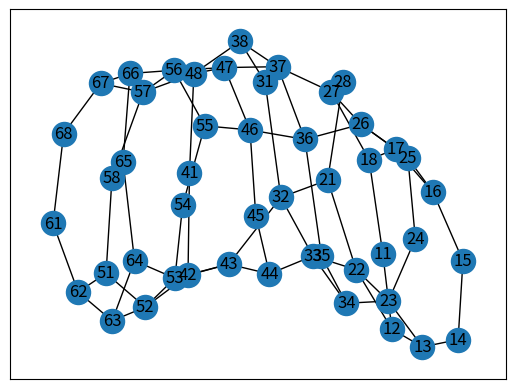
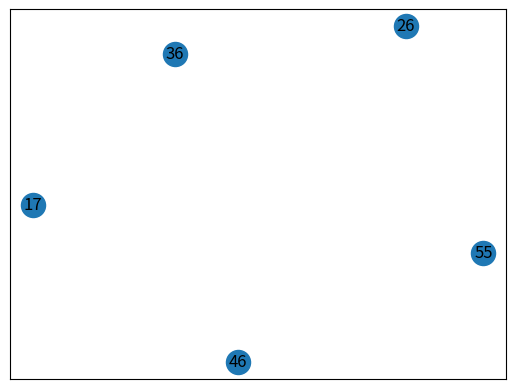
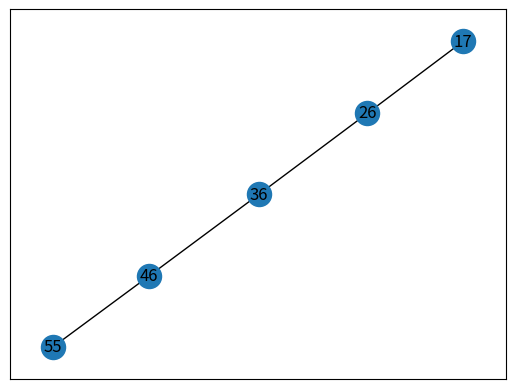
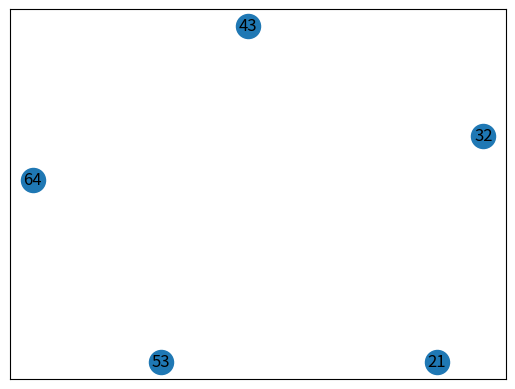
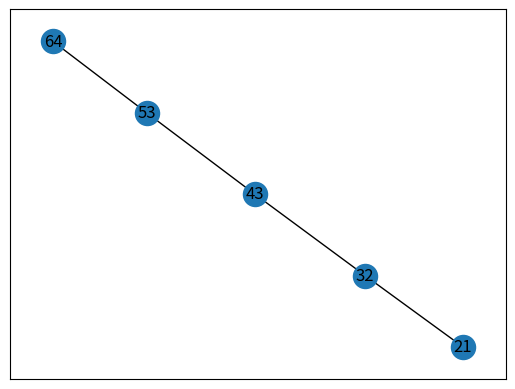
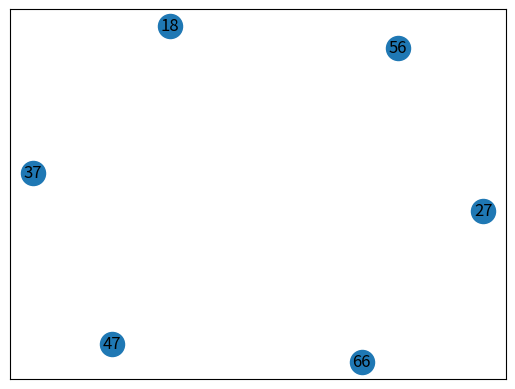
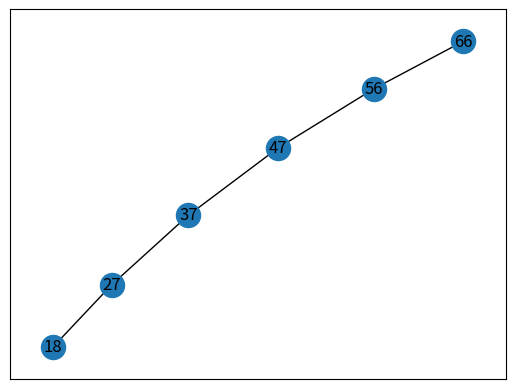
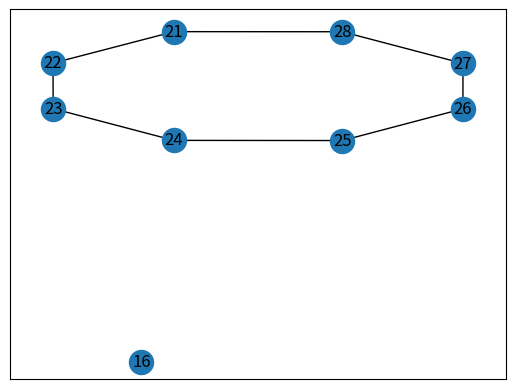
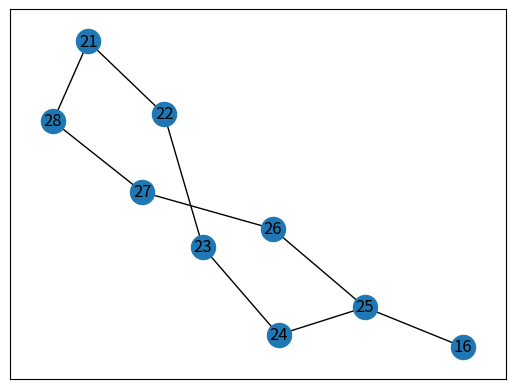
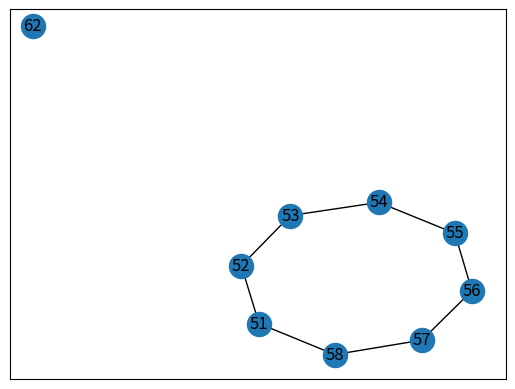
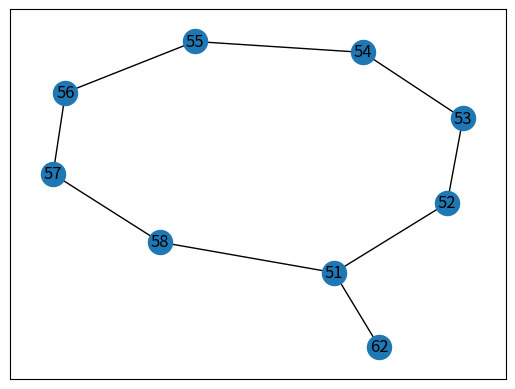
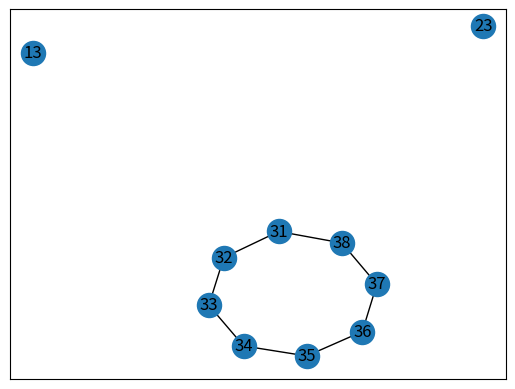
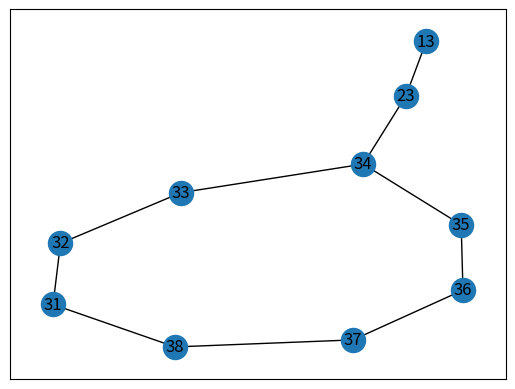
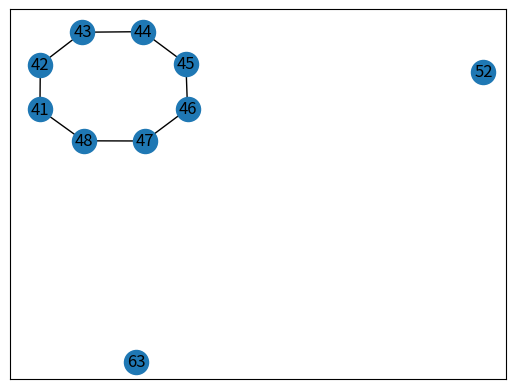
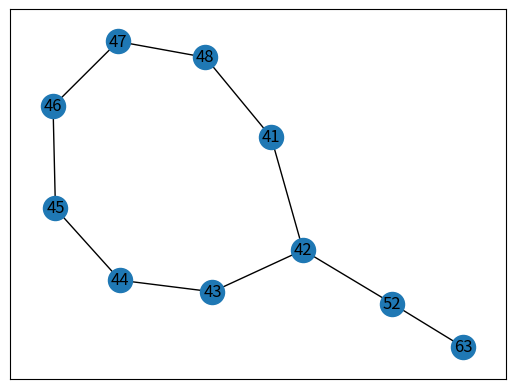
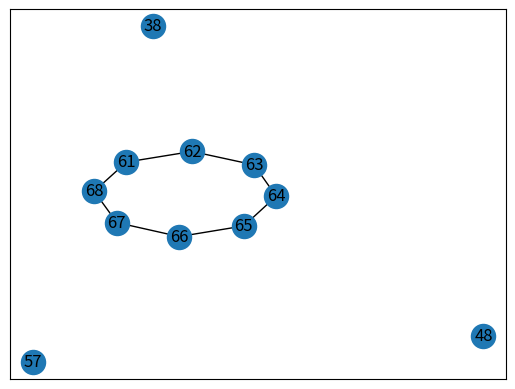

Write the Python code that produced these figures, in order.
# -*- coding: UTF-8 -*-
import math

import matplotlib.pyplot as plt
import copy
import random
import networkx as nx
import numpy as np
import time

M=6  #卫星轨道数
N=8	 #每个轨道上的卫星数量

class Graph(object):
	def __init__(self, *args, **kwargs):
		self.node_neighbors = {}  #记录node的邻接情况  以字典形式记录全局  每个node以list形式记录自身信息
		self.visited = {}
		self.A = []  # 为现存节点数组  ???
		self.degree = {}  # 为度数组,记录节点的度

	def all_nodes(self):
		keys_list = self.node_neighbors.keys()
		return keys_list

	def add_node(self, node):
		if node not  in self.all_nodes():
			self.node_neighbors[node] = []  #初始化node节点，值为空

	def add_nodes(self, nodes):
		for node in nodes:
			if node not in self.all_nodes():
				self.add_node(node)

	def add_edge(self, u, v):
		if (u != v):
			if u in self.node_neighbors:
				if (v not in self.node_neighbors[u]) and (u not in self.node_neighbors[v]):
					self.node_neighbors[u].append(v)
					self.node_neighbors[v].append(u)
		else:
			print(str(u)+"not exist!")

	def add_edges(self, list):
		for item in list:
			self.add_edge(item[0],item[1])
	"""
	param:
	 	nodes:record neighbor nodes
	 	degree:{},record every node's degree
	"""
	def get_degree(self):
		self.degree.clear()
		nodes=self.all_nodes()
		all_degree={}
		for node in nodes:
			all_degree[node]=len(self.node_neighbors[node])
			#print("节点"+str(node)+"的度为："+str(len(self.node_neighbors[node])))
		self.degree=all_degree
	"""
	param: 
		odd_degree_nodes[]:according to degree{} get the degree and calculate to get odd_degree_nodes[]
	"""
	def odd_nodes(self):
		odd_degree_nodes=[]
		self.get_degree()
		for k,v in self.degree.items():
			if v % 2 != 0:
				odd_degree_nodes.append(k)
		# print("奇点为",odd_degree_nodes)
		return odd_degree_nodes

"""
好像没封装好，还得继续修改，del_edge应该封装进类
"""


def del_edge(graph, u, v):
	if u not in graph.node_neighbors or v not in graph.node_neighbors:
		print("node "+str(u)+" is not exist!")
	if(u!= v):
		if (u in graph.node_neighbors[v]) and (v in graph.node_neighbors[u]):
			graph.node_neighbors[u].remove(v)
			graph.node_neighbors[v].remove(u)


"""
use the networkx to show the topo
"""

# def graph_generator():
def show_graph(graph):
	G = nx.Graph()
	for k,v in graph.node_neighbors.items():
		G.add_node(k)
		for i in v:
			G.add_edge(k,i)
	nx.draw_networkx(G)
	plt.show()


# def get_subgraph(graph):  # 求所有联通子图
# 	seen = set()
# 	subgraph=Graph()
# 	subgraph.node_neighbors=copy.deepcopy(graph.node_neighbors)
# 	for v in graph:
# 		if v not in seen:
# 			c = bfs(G, v)
# 			seen.update(c)
# 			yield c
# 		subgraph.del_edge(u,v)  #将纵向路径从中删除，得到全部为横向路径的子图
#


def deep_copy(graph):
	graph_copy = copy.deepcopy(graph)
	graph_copy.node_neighbors=copy.deepcopy(graph.node_neighbors)
	return graph_copy



"""
m表示轨道数量，n表示每条轨道上的卫星数量
"""


def vertical_path(graph,m, n):
	vpath_list=[]
	for i in range(1,m+1):
		vpath = []
		for j in range(1,n+1):
			u=i*10+j
			if j+1<=n:
				v=u+1
			else:
				v=i*10+(j+1)%n
			del_edge(graph,u,v)
			vpath.append(u)
		vpath.append(v)
		print("纵向路径为：",vpath)
		vpath_list.append(vpath)
	print("纵向路径集合：",vpath_list)
	return vpath_list

"""
use the processed graph without vertical paths to get the lanscape path.
param:
	source:choose one of the odd nodes randomly as the start node of a landscape path
	lpath:use the 'source' as start node and then  implement the dsf algorithm on the 'graph',finally  get the landscape path
"""
def landscape_path(graph):
	lpath_list=[]
	while len(graph.odd_nodes())>0:
		lpath=[]
		print("奇点",graph.odd_nodes())
		source=random.choice(graph.odd_nodes())
		lpath=dfs(graph,source)
		lpath_list.append(lpath)
		print("横向路径为：",lpath)
		print()
		for i in range(len(lpath)-1):						# 接下来进行将graph中的path进行删除
			del_edge(graph,lpath[i],lpath[i+1])				#不删好像也没啥影响
	print("横向路径集合：",lpath_list)
	return lpath_list
"""
将与横向路径相连的纵向路径随机拼接
但为了防止最后会剩余没有被选择拼接的纵向路径
选择从纵向路径的角度考虑随机与横向路径连接
"""
def combination(v_list, l_list):
	result_list=[]
	random.shuffle(v_list)
	print(v_list)
	for v in v_list:     #将纵向路径中的节点提取出来，与横向路径对比是否有重合，有则进行拼接
		result=[]
		print("v:",v)
		added=0		     #添加标志，记录v是否已被添加，已被添加后，将删除该v  本打算直接删除v 在实际处理时会发现这将会影响的v_list中的元素进行循环，因为list长度在变，而for中则默认长度为初始值
		for l in l_list:
			print("l:",l)
			if added==1:
				# added=0
				break
			else:
				for node in v:
					if node in l:
						l.append(v)
						result.append(l)
						#v_list.remove(v)
						added=1
						print(node)
						print(l)
						break
	print(l_list)
	return l_list
"""
均衡路径要求最后所得遍历路径间的长度差别尽可能的小
算法思路：向横向路径中拼接纵向路径，为了实现最终路径间差距小，每次拼接后，重新
对路径长度进行排序，使得每次总是最短路径优先获得拼接的资格，直接全部拼接完毕
缺陷：
	1.当横向路径较少时，会出现多条纵向拼接在同一条上（实际中横向多于纵向）
	2.之前横向路径选择时可能具有随机性，导致每次结果具有随机性
	3.结果可能不是最优结果，因为是否最优与最先进行选择的横向路径有关：假如某条横向路径相连的纵向路径较少（即长度较短，但不可能是最短
	因为最短会最优先进行选择），但选择机会没那么靠前，考虑是否全会被选走？？？但因为纵向必定长于横向，好像一旦拼接后，就会位次就会排到后面。。。。
	暂时好像不用考虑
	
核心：每次拼接都从最短优先进行

进一步优化：
	l_list中apend v后，会扰乱原有的list,虽然便于直接比较，但后续无法进行操作
	修改：l_list重新排序不依据元素多少，而是重新定义排序规则
	
	
param:
	v_record:用来记录v_list的长度，每当v_list减少时就刷新值，并跳出本次循环，当发现v_record不是此时v_list的长度时，说明
	存在匹配不成功或首次进行匹配
"""

def balanced_combination(v_list, l_list):
	l_list.sort(key = lambda i:len(i))
	print("l_list:",l_list)
	v_record=0
	while(len(v_list)>0):
		added=0

		
		# if v_record==len(v_list):
		for l in l_list:
			for node in l:
				if(added==1):break
				print(node)
				for v in v_list:
					print("v",v)
					if node in v:
						print("交点node",node)
						print("l",l)
						l.append(v)
						v_list.remove(v)
						print("v_list",v_list)
						l_list=path_sort(l_list)
						print("重新排序后",l_list)
						added=1
						v_record=len(v_list)
						break
	cal_variance(l_list)
	return l_list
# def balanced_combination(v_list, l_list):
# 	l_list.sort(key = lambda i:len(i))
# 	print("l_list:",l_list)
# 	v_record=0
# 	while(len(v_list)>0):
# 		added=0
# 		# if v_record==len(v_list):
# 		for l in l_list:
# 			for node in l:
# 				if(added==1):break
# 				print(node)
# 				for v in v_list:
# 					print("v",v)
# 					if node in v:
# 						print("交点node",node)
# 						print("l",l)
# 						l.extend(v)
# 						v_list.remove(v)
# 						print("v_list",v_list)
# 						l_list.sort(key = lambda i:len(i))
# 						print("重新排序后",l_list)
# 						added=1
# 						v_record=len(v_list)
# 						break
# 		cal_variance(l_list)
		# else:
		# 	for node in l_list[0]:
		# 		if(added==1):break
		# 		print(node)
		# 		for v in v_list:
		# 			print("v",v)
		# 			if node in v:
		# 				print("node",node)
		# 				print("l_list",l_list[0])
		# 				l_list[0].extend(v)
		# 				v_list.remove(v)
		# 				print("v_list",v_list)
		# 				l_list.sort(key = lambda i:len(i))
		# 				print("重新排序",l_list)
		# 				added=1
		# 				v_record=len(v_list)
		# 				break


def path_sort(paths):
	l=[]
	for path in paths:
		# count=0
		# for nodes in path:
		# 	if isinstance(nodes,list):
		# 		# for node in nodes:
		# 		# 	count=count+1
		# 		count=count+N+1
		# 	else:
		# 		count=count+1
		count=cal_length(path)
		tp=(path,count)
		l.append(tp)
		print(tp)
		print(path)
		print(count)
		print(l)
	m=sorted(l,key=lambda tp:tp[1])
	print(m)
	sorted_path=[]
	for item in m:
		sorted_path.append(item[0])
	print(sorted_path)
	return sorted_path





def get_traverse(path_list):
	for path in path_list:
		subgraph=Graph()
		v_path=[]   #存放纵向路径
		l_path=[]   #存放横向路径
		for node in path:                 #添加子图节点
			if isinstance(node,list):
				print("纵向：",node)
				v_path.append(node)
				for i in node:
					subgraph.add_node(i)
			else:
				l_path.append(node)
				subgraph.add_node(node)
		#print("邻接链表Node",subgraph.node_neighbors)
		print("path",path)
		print("lpath",l_path)
		print("vpath",v_path)
		for v in v_path:
			for i in range(0,len(v)-1):
				subgraph.add_edge(v[i],v[i+1])
		print(subgraph.node_neighbors)
		show_graph(subgraph)
		for i in range(0,len(l_path)-1):
			subgraph.add_edge(l_path[i],l_path[i+1])
		print("邻接链表",subgraph.node_neighbors)
		show_graph(subgraph)
		subgraph.get_degree()
		odd=subgraph.odd_nodes()
		traverse=improved_dfs(subgraph,odd[0])
		print("遍历路径:",traverse)


def improved_dfs(graph,source):
	if source is None:
		print("无节点",source)
		return
	nodeSet = []
	stack = []
	father={}  #记录父节点
	loop=[]    #记录回路
	print("起点为：",source)
	nodeSet.append(source)
	stack.append(source)
	while len(stack) > 0:
		cur = stack.pop()               # 弹出最近入栈的节点
		# if cur in loop:continue
		for next in graph.node_neighbors[cur]:         # 遍历该节点的邻接节点
			if next not in nodeSet:     # 如果邻接节点不重复
				father[next]=cur
				stack.append(cur)       # 把节点压入
				stack.append(next)      # 把邻接节点压入
				nodeSet.append(next)    # 登记节点
				# print("stack",stack)
				# print(next)       		# 打印节点值
				break                   # 退出，保持深度优先
			#elif (next in nodeSet) and (father[cur]!=next): #next被访问过，但不是cur的回溯过程中的父节点
			elif (next in stack) and (father[cur]!=next):
				print("存在回路,起点：",next)
				loop.append(next)
				loop.append(cur)
				nodeSet.append(next)
				temp=cur
				while(father[temp]!=next):#回溯到环的重合点
					# print("father[",temp,"]=",father[temp])
					temp=father[temp]
					loop.append(temp)
				loop.append(next)
				print(loop)
				loop=[]
	return nodeSet

def dfs(graph,node):
	if node is None:
		print("无节点")
		return
	nodeSet = []
	stack = []
	print("起点为：",node)
	nodeSet.append(node)
	stack.append(node)
	while len(stack) > 0:
		cur = stack.pop()               # 弹出最近入栈的节点
		for next in graph.node_neighbors[cur]:         # 遍历该节点的邻接节点
			if next not in nodeSet:     # 如果邻接节点不重复
				stack.append(cur)       # 把节点压入
				stack.append(next)      # 把邻接节点压入
				nodeSet.append(next)    # 登记节点
				# print("stack",stack)
				# print(next)       		# 打印节点值
				break                   # 退出，保持深度优先
	return nodeSet

"""
计算所得路径的方差
"""
def cal_variance(paths):
	avr=0
	varn=0
	for path in paths:
		avr+=cal_length(path)
	avr=avr/len(paths)
	print("平均路径长度",avr)
	for path in paths:
		varn+=math.pow(len(path)-avr,2)
	varn=varn/len(paths)
	print("路径方差：",varn)

def cal_length(path):
	count=0
	for nodes in path:
		if isinstance(nodes,list):
			# for node in nodes:
			# 	count=count+1
			count=count+N+1
		else:
			count=count+1
	return count

if __name__ == '__main__':
	graph_demo=Graph()
	# # list=[11,12,13,14,21,22,23,24,31,32,33,34,41,42,43,44]  #demo
	# # graph_demo.add_nodes(tuple(list)) #list不能被hash，因为list中元素可变
	# # # graph_demo.add_edge(11,22) #添加一条边
	# #
	# edges=[[11,12],[12,13],[13,14],[14,15],[15,16],[16,17],[17,18],[18,11],[21,22],[22,23],[23,24],[24,21],[31,32],[32,33],[33,34],[34,31],[41,42],[42,43],[43,44],[44,41],[11,22],[22,33],[33,44],[12,23],[23,34],[32,43]]
	# # graph_demo.add_edges(edges)
	# # degree=graph_demo.get_degree()
	# # for k,v in degree.items():
	# #     print(k,v)
	# # odd=odd_nodes(graph_demo,degree)
	# # print(odd)
	# # for a in odd:
	# #     print(a)
	# # show_graph(graph_demo)
	#
	# node_list = [11,12,13,14,21,22,23,24,31,32,33,34,41,42,43,44]
	# graph_demo.add_nodes(tuple(node_list))
	#
	# # edges=[['11','12'],['12','13'],['13','14'],['14','11'],['11','21'],['01','11']]
	# # edges = [[11, 12], [12, 13], [13, 14], [14, 11]]


	nodes=[]
	in_edges=[]
	for i in range(1,M+1):
		for j in range(1,N+1):
			node=i*10+j
			nodes.append(node)
			adj_node=i*10+j%N+1
			edge=(node,adj_node)
			in_edges.append(edge)
	print(nodes)
	print(in_edges)
	# 部分topo
	# out_edges=[(13,23),(23,34),(12,22),(22,33),(33,44),(21,32),(32,43),(43,53),(53,64),(42,52),(52,63),(51,62)]
	out_edges=[(13,23),(23,34),(12,22),(22,33),(33,44),(21,32),(32,43),(43,53),(53,64),(42,52),(52,63),(51,62),
			   (38,48),(48,57),(57,67),(18,27),(27,37),(37,47),(47,56),(56,66),(17,26),(26,36),(36,46),(46,55),
			   (16,25)]

	graph_demo.add_nodes(tuple(nodes))
	graph_demo.add_edges(in_edges)
	graph_demo.add_edges(out_edges)
	show_graph(graph_demo)
	print(graph_demo.all_nodes())
	# graph_copy = deep_copy(graph_demo)
	v_path_list = vertical_path(graph_demo, M, N)
	# show_graph(graph_demo)
	odd_list=graph_demo.odd_nodes()
	l_path_list=landscape_path(graph_demo)

	path_list=balanced_combination(v_path_list,l_path_list)

	# path_list=combination(v_path_list,l_path_list)
	get_traverse(path_list)
